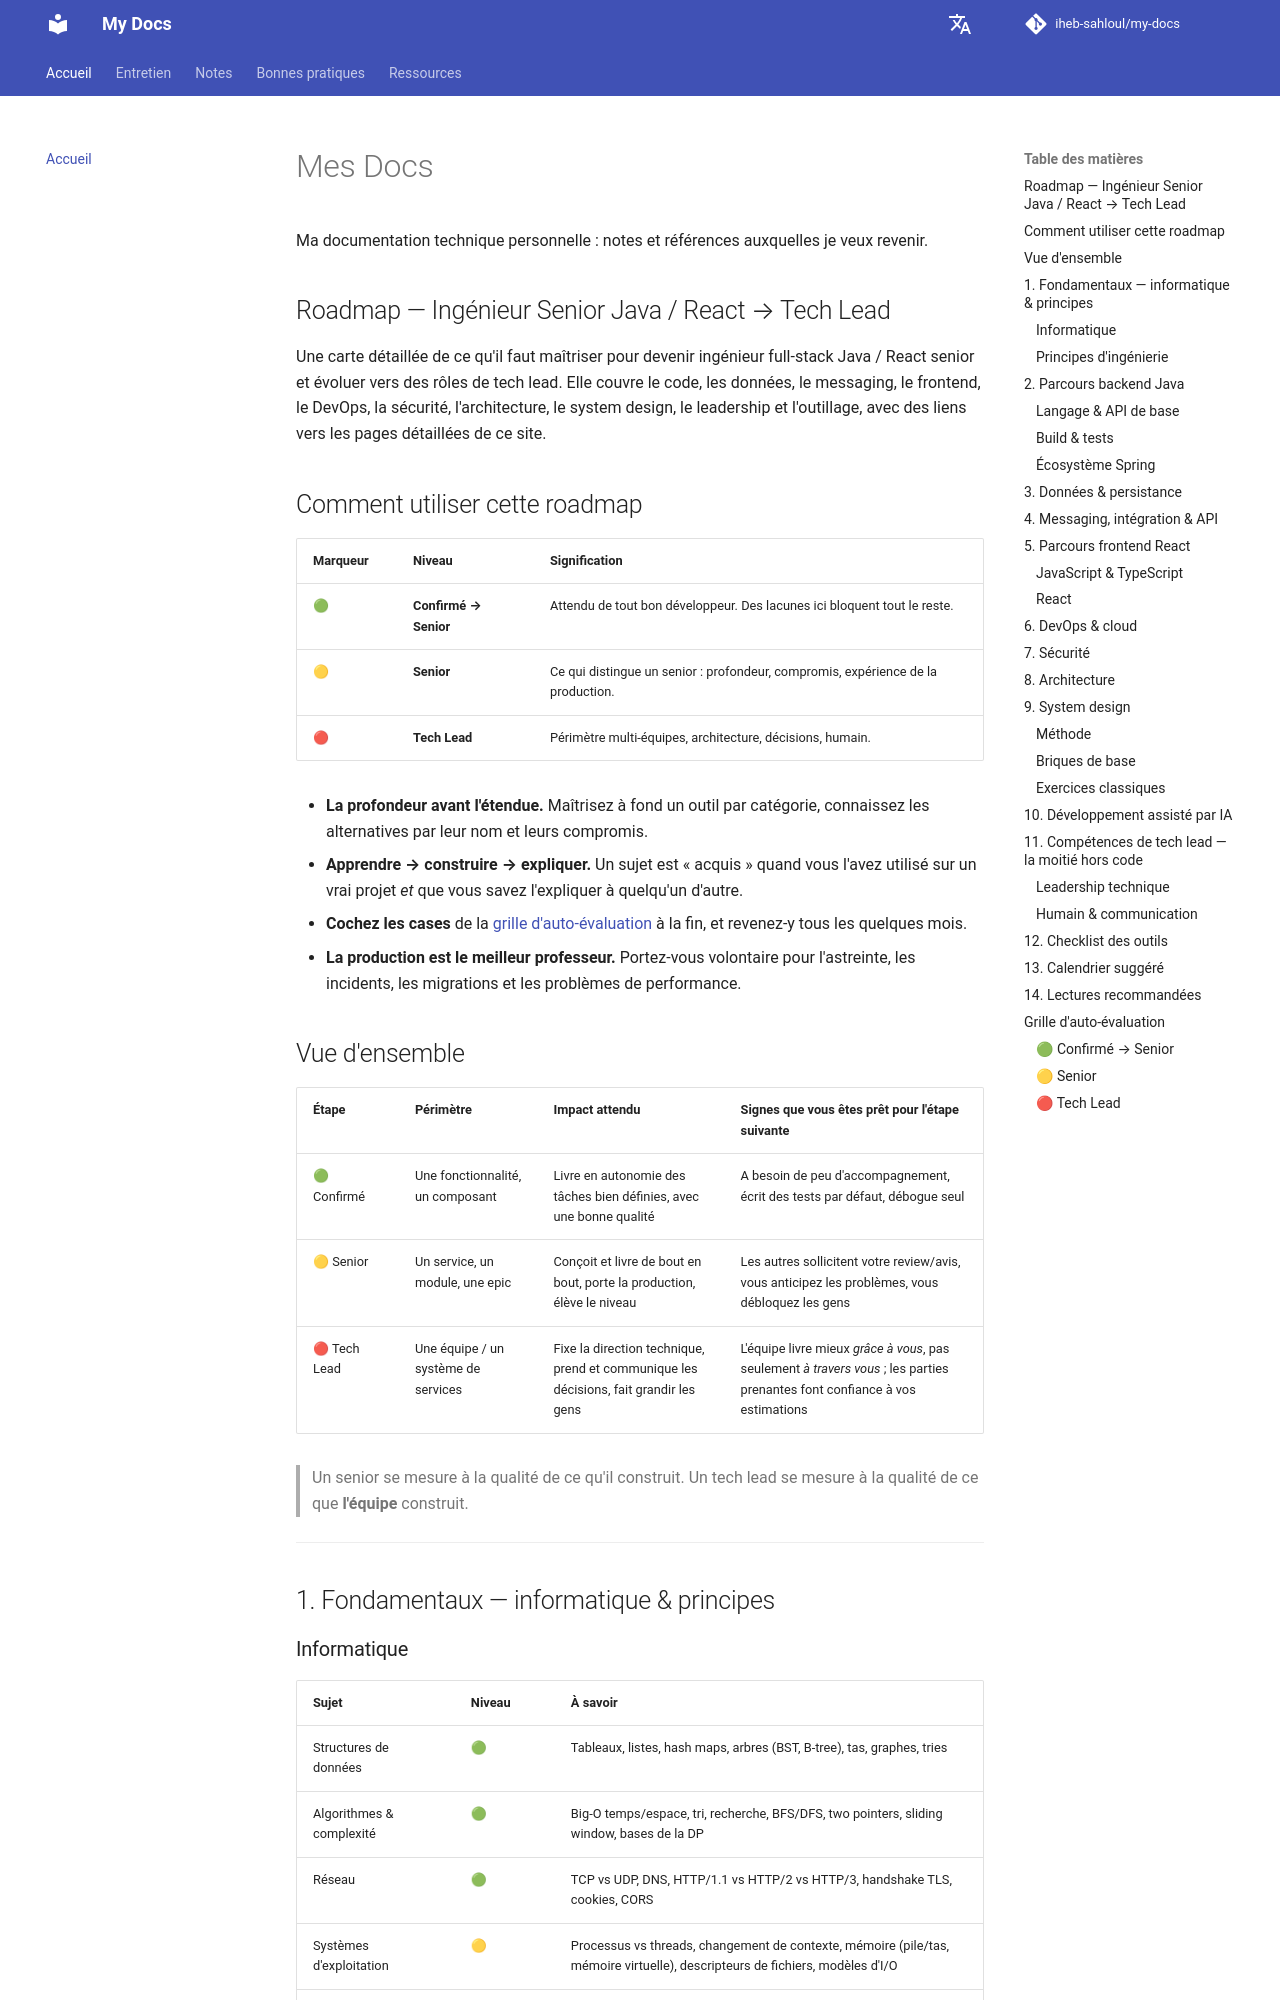

repository: iheb-sahloul/my-docs · page: fr/index.html · generator: mkdocs

# Mes Docs

Ma documentation technique personnelle : notes et références auxquelles je veux revenir.

## Roadmap — Ingénieur Senior Java / React → Tech Lead

Une carte détaillée de ce qu'il faut maîtriser pour devenir ingénieur full-stack Java / React senior et
évoluer vers des rôles de tech lead. Elle couvre le code, les données, le messaging, le frontend, le DevOps,
la sécurité, l'architecture, le system design, le leadership et l'outillage, avec des liens vers les pages
détaillées de ce site.

## Comment utiliser cette roadmap

| Marqueur | Niveau           | Signification                                                                  |
|----------|------------------|--------------------------------------------------------------------------------|
| 🟢       | **Confirmé → Senior** | Attendu de tout bon développeur. Des lacunes ici bloquent tout le reste.  |
| 🟡       | **Senior**       | Ce qui distingue un senior : profondeur, compromis, expérience de la production. |
| 🔴       | **Tech Lead**    | Périmètre multi-équipes, architecture, décisions, humain.                      |

- **La profondeur avant l'étendue.** Maîtrisez à fond un outil par catégorie, connaissez les alternatives par leur nom et leurs compromis.
- **Apprendre → construire → expliquer.** Un sujet est « acquis » quand vous l'avez utilisé sur un vrai projet *et* que vous savez l'expliquer à quelqu'un d'autre.
- **Cochez les cases** de la [grille d'auto-évaluation](#self-assessment-checklist) à la fin, et revenez-y tous les quelques mois.
- **La production est le meilleur professeur.** Portez-vous volontaire pour l'astreinte, les incidents, les migrations et les problèmes de performance.

## Vue d'ensemble

| Étape            | Périmètre                           | Impact attendu                                                           | Signes que vous êtes prêt pour l'étape suivante                                     |
|------------------|-------------------------------------|--------------------------------------------------------------------------|-------------------------------------------------------------------------------------|
| 🟢 Confirmé      | Une fonctionnalité, un composant    | Livre en autonomie des tâches bien définies, avec une bonne qualité      | A besoin de peu d'accompagnement, écrit des tests par défaut, débogue seul          |
| 🟡 Senior        | Un service, un module, une epic     | Conçoit et livre de bout en bout, porte la production, élève le niveau   | Les autres sollicitent votre review/avis, vous anticipez les problèmes, vous débloquez les gens |
| 🔴 Tech Lead     | Une équipe / un système de services | Fixe la direction technique, prend et communique les décisions, fait grandir les gens | L'équipe livre mieux *grâce à vous*, pas seulement *à travers vous* ; les parties prenantes font confiance à vos estimations |

> Un senior se mesure à la qualité de ce qu'il construit. Un tech lead se mesure à la qualité de
> ce que **l'équipe** construit.

---

## 1. Fondamentaux — informatique & principes
